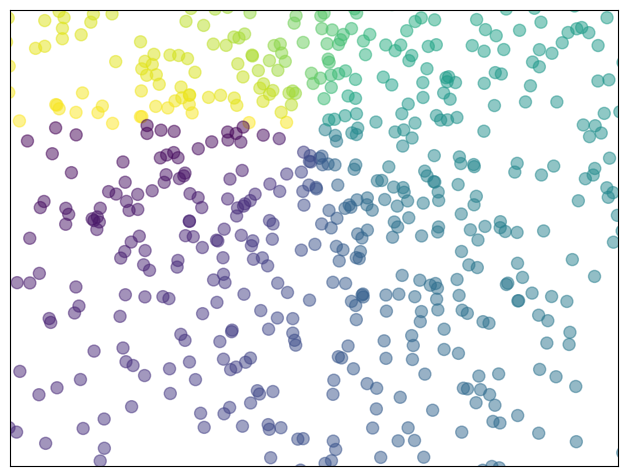

The script that saved this image:
import numpy as np
import matplotlib.pyplot as plt
from mpl_toolkits.mplot3d import Axes3D


X = np.linspace(-np.pi, np.pi, 256, endpoint=True)

C,S = np.cos(X), np.sin(X)

# line plot
plt.plot(X, C)
plt.plot(X, S)
plt.show()

# scatter plot
n = 1024
X = np.random.normal(0, 1, n)
Y = np.random.normal(0, 1, n)
T = np.arctan2(Y, X)

plt.axes([0.025, 0.025, 0.95, 0.95])
plt.scatter(X, Y, s=75, c=T, alpha=0.5)

plt.xlim(-1.5, 1.5)
plt.xticks([])
plt.ylim(-1.5, 0.5)
plt.yticks([])
plt.show()


# 3D plot
fig = plt.figure()
ax = Axes3D(fig)
X = np.arange(-4, 4, 0.25)
Y = np.arange(-4, 4, 0.25)
X, Y = np.meshgrid(X, Y)
R = np.sqrt(X**2 + Y**2)
Z = np.sin(R)

ax.plot_surface(X, Y, Z, rstride=1, cstride=1, cmap=plt.cm.hot)
ax.contour(X, Y, Z, zdir='z', offset=-2, cmap=plt.cm.hot)
ax.set_zlim(-2,2)
plt.show()


# Subplots
from pylab import *

subplot(2, 1, 1)
xticks([])
yticks([])
text(0.5, 0.5, "Subplot(2,1,1)", ha="center", va="center", size=24, alpha=0.5)

subplot(2, 1, 2)
xticks([])
yticks([])
text(0.5, 0.5, "Subplot(2,1,2)", ha="center", va="center", size=24, alpha=0.5)

show()


# more subplots
subplot(1, 2, 1)
xticks([])
yticks([])
text(0.5, 0.5, "Subplot(1,2,1)", ha="center", va="center", size=12, alpha=0.5)

subplot(1, 2, 2)
xticks([])
yticks([])
text(0.5, 0.5, "Subplot(1,2,2)", ha="center", va="center", size=12, alpha=0.5)

show()


# Subplots with axes
import matplotlib.gridspec as gridspec

G = gridspec.GridSpec(3, 3)

axes_1 = subplot(G[0, :])
xticks([])
yticks([])
text(0.5, 0.5, "Axes 1", ha="center", va="center", size=12, alpha=0.5)

axes_2 = subplot(G[1, :-1])
xticks([])
yticks([])
text(0.5, 0.5, "Axes 2", ha="center", va="center", size=12, alpha=0.5)

axes_3 = subplot(G[1:, -1])
xticks([])
yticks([])
text(0.5, 0.5, "Axes 3", ha="center", va="center", size=12, alpha=0.5)

axes_4 = subplot(G[-1, 0])
xticks([])
yticks([])
text(0.5, 0.5, "Axes 4", ha="center", va="center", size=12, alpha=0.5)

axes_5 = subplot(G[-1, -2])
xticks([])
yticks([])
text(0.5, 0.5, "Axes 5", ha="center", va="center", size=12, alpha=0.5)

show()